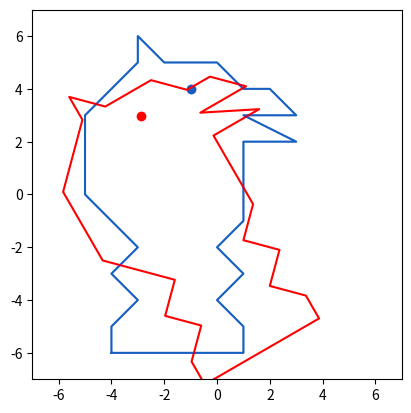

Recreate this plot in Python.
# -*- coding: utf-8 -*-
"""HW3.ipynb

Automatically generated by Colaboratory.

Original file is located at
    https://colab.research.google.com/<link-removed>
"""

import numpy as np

#### Задачи

# Найти сумму последовательности 1, 1/2, 1/3, ... , 1/1000

a = np.ones(1000)
b = np.arange(1,1001)
c = a/b
np.sum(c)

# Найти сумму чисел от 1 до 100 без цикла в одну строчку

np.sum(np.arange(1,101))

#  Найти определитель и след квадратной матрицы M(100X100), которая задается следующими условиями: пусть: i = 0...99 j = 0...99

# i - номер строки квадратной матрицы M j - номер столбца

# a_ij = i + j + 1

a = np.zeros((100,100))
for i in range(100):
  for j in range(100):
    a[i][j] = i + j + 1
print(a)
b = np.linalg.det(a)
c = np.trace(a)
print(b)
print(c)

import matplotlib.pyplot as plt

text_horse = """(-4;-6),(-4;-5),(-3;-4),(-4;-3),(-3;-2),(-5;0),(-5;3),(-3;5),(-3;6),(-2;5),(0;5),(1;4),(2;4),(3;3),(1;3),(3;2),(1;2),(1;1),

(1;-1),(0;-2),(1;-3),(0;-4),(1;-5),(1;-6),(-4;-6)"""

horse_tuple = "("+ text_horse.replace(';',',') + ")"
horse_tuple

coord_horse = eval(horse_tuple)
coord_array = np.array(coord_horse).T
coord_array

print(coord_array.shape)

glaz = np.array((-1,4))
plt.plot(coord_array[0,:],coord_array[1,:])
plt.scatter(-1,4)
plt.xlim(-7,7)
plt.ylim(-7,7)
plt.gca().set_aspect('equal')
plt.show()

theta = np.radians(30)
c, s = np.cos(theta), np.sin(theta)
R = np.array(((c,-s),(s,c)))
R

rotated_array = np.dot(R,coord_array)
rotated_glaz = np.dot(R,glaz)

plt.plot(rotated_array[0,:],rotated_array[1,:], color='red')
plt.xlim(-7,7)
plt.ylim(-7,7)
plt.gca().set_aspect('equal')
plt.scatter(*rotated_glaz, color='red')
plt.plot(coord_array[0,:],coord_array[1,:], alpha=.2, color='blue')
plt.scatter(-1,4, alpha=.2, color='blue')
plt.show()